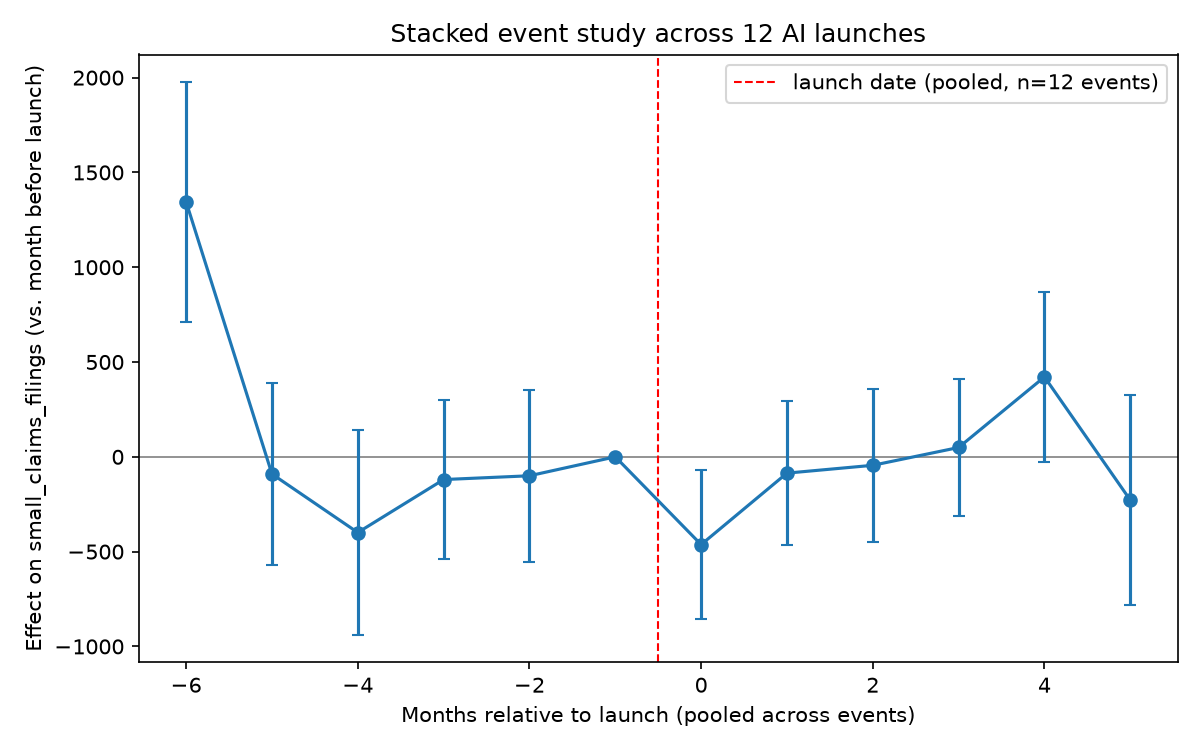

The file beside this chart, header and first rows:
event_time, coef, std_err, ci_low, ci_high, p_value
-6, 1345, 322.2, 713.4, 1976, 2.98796986364797e-05
-5, -90.57, 245.9, -572.6, 391.4, 0.7126
-4, -399.3, 274.7, -937.7, 139.2, 0.1462
-3, -119.9, 215, -541.3, 301.6, 0.5772
-2, -99.92, 231.6, -553.9, 354.1, 0.6662
-1, 0.0, 0.0, 0.0, 0.0, 
0, -462.9, 201.1, -857.1, -68.7, 0.02136
1, -85.96, 194.5, -467.2, 295.3, 0.6585
2, -44.69, 205.7, -447.9, 358.6, 0.828
3, 49.24, 184.2, -311.8, 410.3, 0.7893
4, 421.5, 229.6, -28.58, 871.5, 0.06643
5, -228.2, 281.9, -780.7, 324.3, 0.4182
